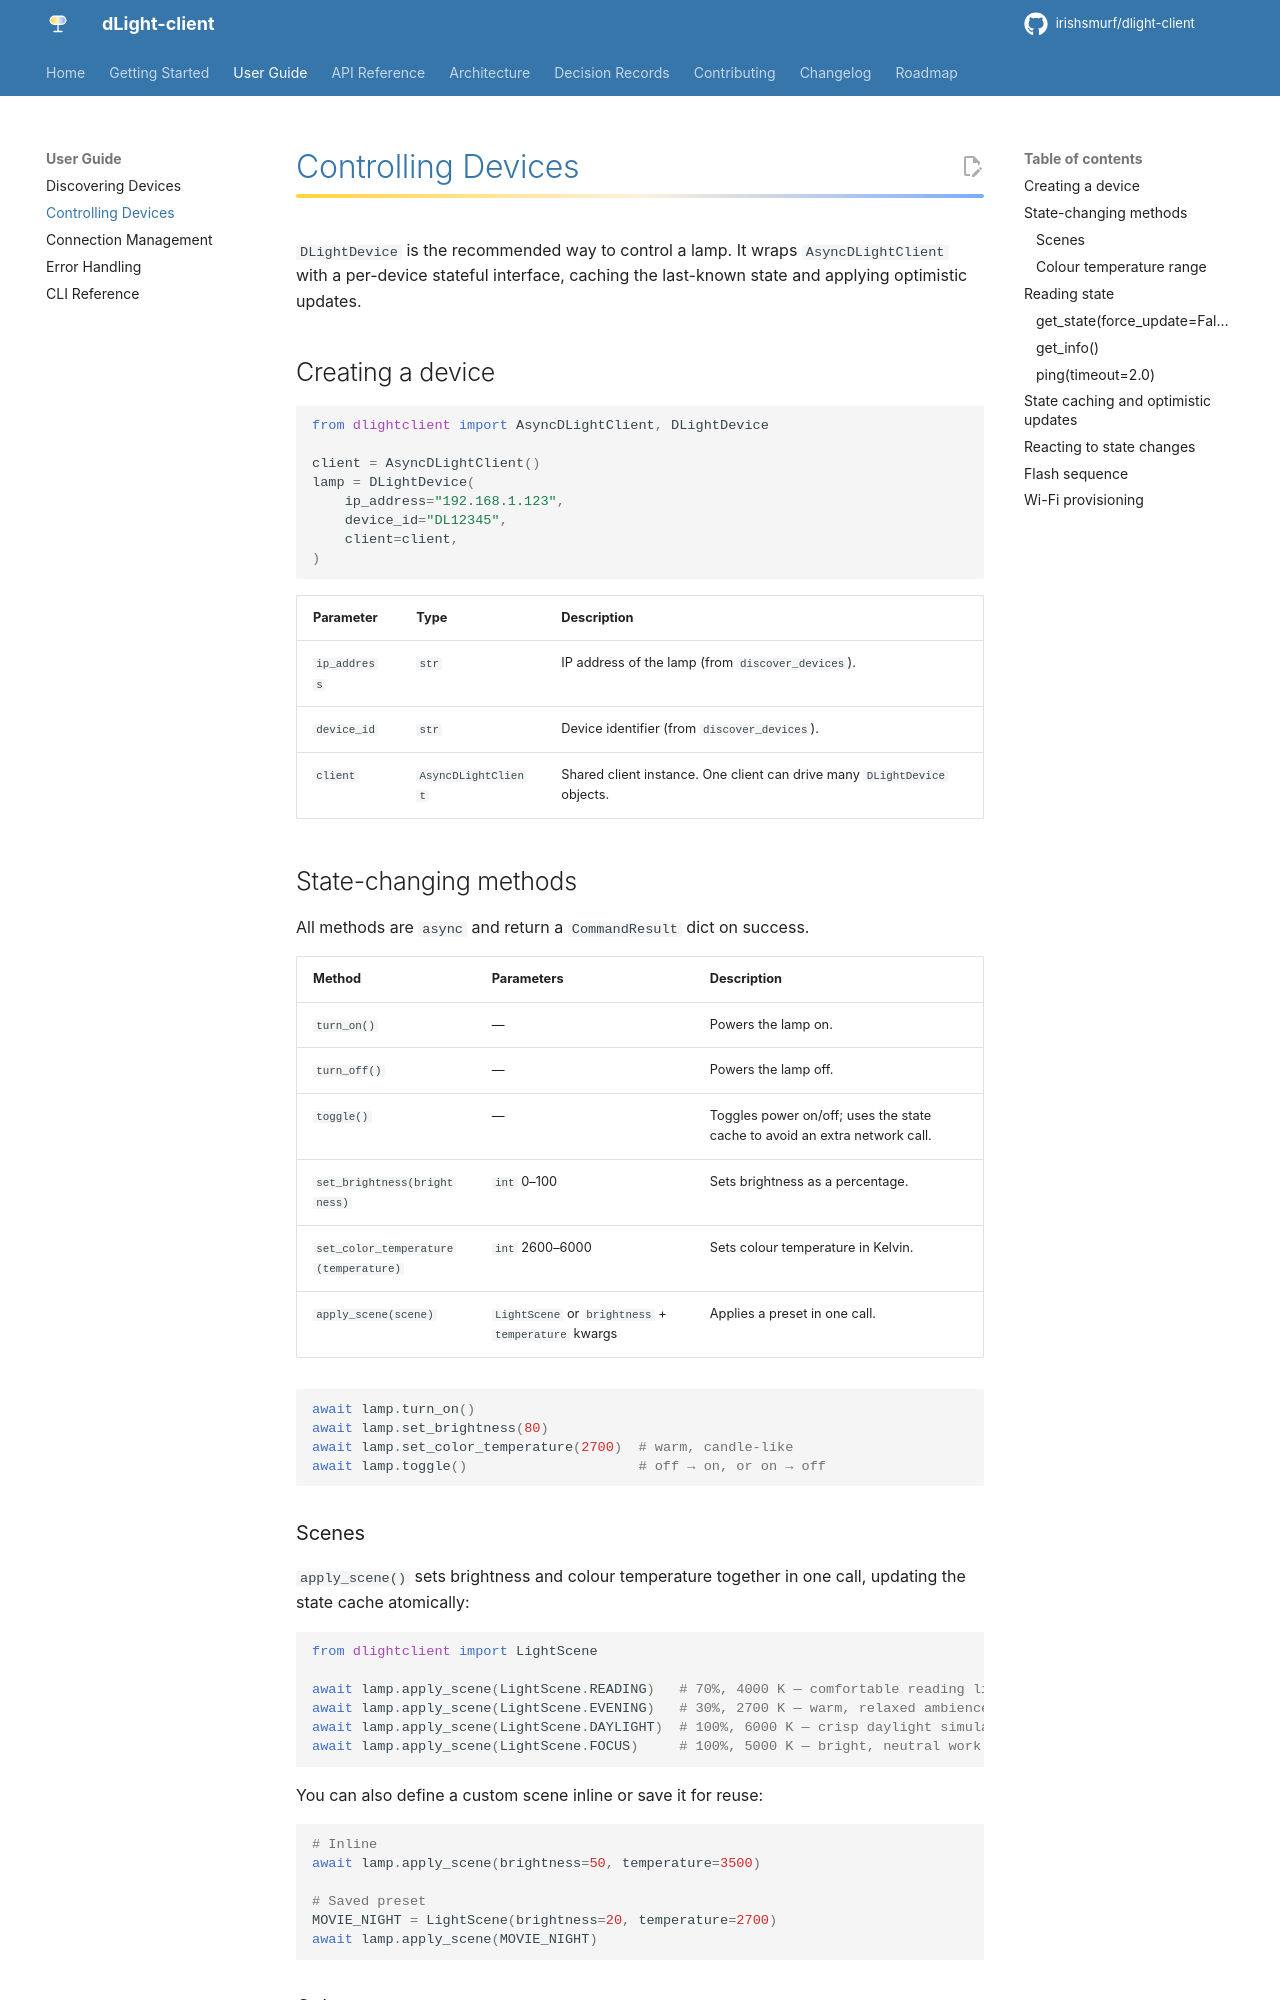

repository: Irishsmurf/dlight-client · page: user-guide/device-control/index.html · generator: mkdocs

# Controlling Devices

`DLightDevice` is the recommended way to control a lamp. It wraps `AsyncDLightClient` with a per-device stateful interface, caching the last-known state and applying optimistic updates.

## Creating a device

```python
from dlightclient import AsyncDLightClient, DLightDevice

client = AsyncDLightClient()
lamp = DLightDevice(
    ip_address="192.168.1.123",
    device_id="DL12345",
    client=client,
)
```

| Parameter | Type | Description |
|---|---|---|
| `ip_address` | `str` | IP address of the lamp (from `discover_devices`). |
| `device_id` | `str` | Device identifier (from `discover_devices`). |
| `client` | `AsyncDLightClient` | Shared client instance. One client can drive many `DLightDevice` objects. |

## State-changing methods

All methods are `async` and return a `CommandResult` dict on success.

| Method | Parameters | Description |
|---|---|---|
| `turn_on()` | — | Powers the lamp on. |
| `turn_off()` | — | Powers the lamp off. |
| `toggle()` | — | Toggles power on/off; uses the state cache to avoid an extra network call. |
| `set_brightness(brightness)` | `int` 0–100 | Sets brightness as a percentage. |
| `set_color_temperature(temperature)` | `int` 2600–6000 | Sets colour temperature in Kelvin. |
| `apply_scene(scene)` | `LightScene` or `brightness` + `temperature` kwargs | Applies a preset in one call. |

```python
await lamp.turn_on()
await lamp.set_brightness(80)
await lamp.set_color_temperature(2700)  # warm, candle-like
await lamp.toggle()                     # off → on, or on → off
```

### Scenes

`apply_scene()` sets brightness and colour temperature together in one call, updating the state cache atomically:

```python
from dlightclient import LightScene

await lamp.apply_scene(LightScene.READING)   # 70%, 4000 K — comfortable reading light
await lamp.apply_scene(LightScene.EVENING)   # 30%, 2700 K — warm, relaxed ambience
await lamp.apply_scene(LightScene.DAYLIGHT)  # 100%, 6000 K — crisp daylight simulation
await lamp.apply_scene(LightScene.FOCUS)     # 100%, 5000 K — bright, neutral work light
```

You can also define a custom scene inline or save it for reuse:

```python
# Inline
await lamp.apply_scene(brightness=50, temperature=3500)

# Saved preset
MOVIE_NIGHT = LightScene(brightness=20, temperature=2700)
await lamp.apply_scene(MOVIE_NIGHT)
```
